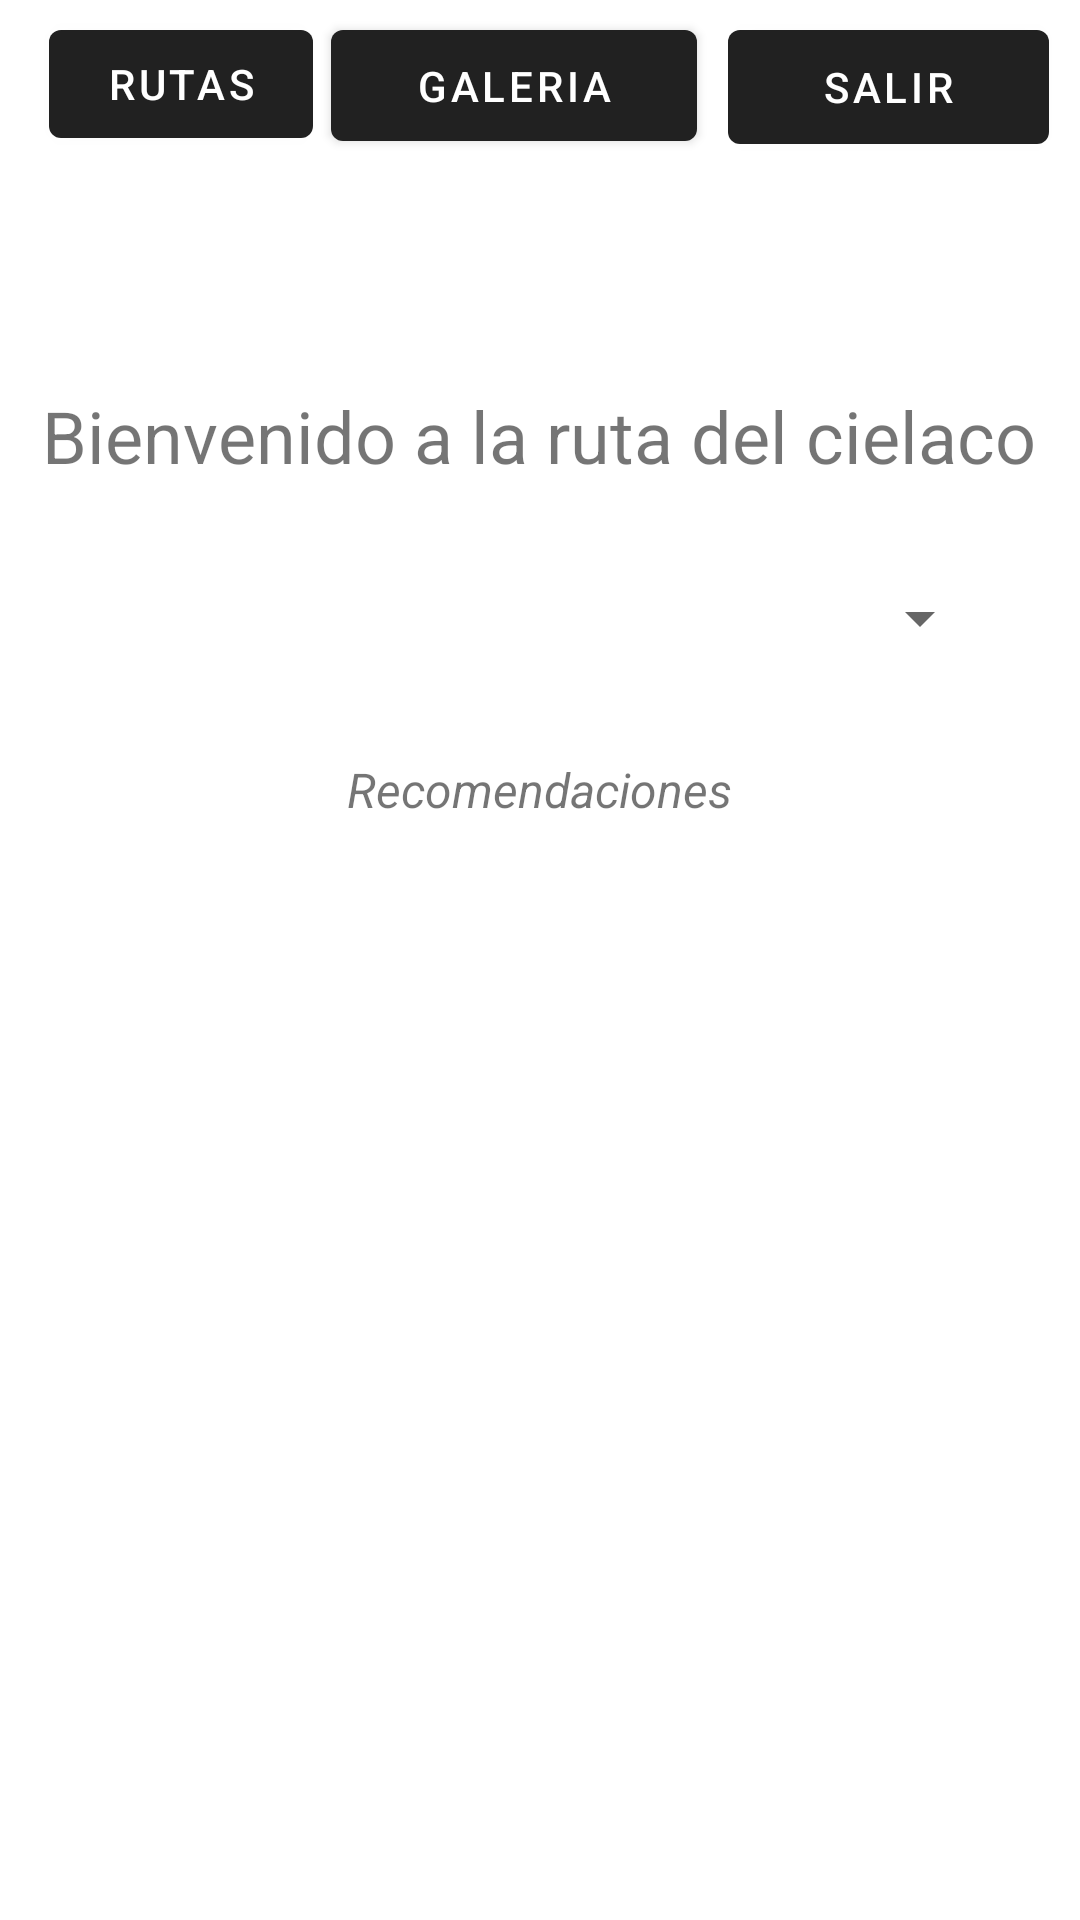

Reconstruct the res/layout file that produces this screen, plus the resources it refers to.
<!-- AndroidManifest.xml: application theme Theme.Evaluacion1_Android -->
<!-- res/layout/activity_segundo.xml -->
<?xml version="1.0" encoding="utf-8"?>
<androidx.constraintlayout.widget.ConstraintLayout xmlns:android="http://schemas.android.com/apk/res/android"
    xmlns:app="http://schemas.android.com/apk/res-auto"
    xmlns:tools="http://schemas.android.com/tools"
    android:layout_width="match_parent"
    android:layout_height="match_parent"
    android:background="@drawable/fondo2"
    tools:context=".SegundoActvity">

    <Button
        android:id="@+id/button"
        android:layout_width="107dp"
        android:layout_height="50dp"
        android:layout_marginStart="24dp"
        android:layout_marginTop="4dp"
        android:layout_marginEnd="24dp"
        android:onClick="Salir"
        android:text="@string/boton_anterior"
        app:layout_constraintEnd_toEndOf="parent"
        app:layout_constraintStart_toEndOf="@+id/button2"
        app:layout_constraintTop_toTopOf="parent" />

    <Button
        android:id="@+id/button2"
        android:layout_width="122dp"
        android:layout_height="49dp"
        android:layout_marginTop="4dp"
        android:onClick="Galeria"
        android:text="@string/boton_Galeria"
        app:layout_constraintEnd_toEndOf="parent"
        app:layout_constraintHorizontal_bias="0.463"
        app:layout_constraintStart_toStartOf="parent"
        app:layout_constraintTop_toTopOf="parent" />

    <Button
        android:id="@+id/button3"
        android:layout_width="wrap_content"
        android:layout_height="wrap_content"
        android:layout_marginStart="28dp"
        android:layout_marginTop="4dp"
        android:layout_marginEnd="18dp"
        android:onClick="Rutas"
        android:text="@string/boton_Rutas"
        app:layout_constraintEnd_toStartOf="@+id/button2"
        app:layout_constraintStart_toStartOf="parent"
        app:layout_constraintTop_toTopOf="parent" />

    <TextView
        android:id="@+id/etiSeleccion"
        android:layout_width="wrap_content"
        android:layout_height="wrap_content"
        android:layout_marginTop="38dp"
        android:layout_marginBottom="-30dp"
        android:text="Bienvenido a la ruta del cielaco"
        android:textSize="24sp"
        app:layout_constraintBottom_toTopOf="@+id/idSpinner"
        app:layout_constraintEnd_toEndOf="parent"
        app:layout_constraintHorizontal_bias="0.493"
        app:layout_constraintStart_toStartOf="parent"
        app:layout_constraintTop_toBottomOf="@+id/button" />

    <Spinner
        android:id="@+id/idSpinner"
        android:layout_width="301dp"
        android:layout_height="43dp"
        android:layout_marginTop="16dp"
        android:layout_marginBottom="-40dp"
        app:layout_constraintBottom_toTopOf="@+id/textView"
        app:layout_constraintEnd_toEndOf="parent"
        app:layout_constraintStart_toStartOf="parent"
        app:layout_constraintTop_toBottomOf="@+id/etiSeleccion" />

    <androidx.recyclerview.widget.RecyclerView
        android:id="@+id/rv1"
        android:layout_width="360dp"
        android:layout_height="318dp"
        android:layout_marginStart="5dp"
        android:layout_marginTop="10dp"
        android:layout_marginEnd="25dp"
        android:layout_marginBottom="-80dp"
        app:layout_constraintBottom_toBottomOf="parent"
        app:layout_constraintEnd_toEndOf="parent"
        app:layout_constraintHorizontal_bias="0.0"
        app:layout_constraintStart_toStartOf="parent"
        app:layout_constraintTop_toBottomOf="@+id/textView" />

    <TextView
        android:id="@+id/textView"
        android:layout_width="140dp"
        android:layout_height="24dp"
        android:layout_marginStart="135dp"
        android:layout_marginTop="22dp"
        android:layout_marginEnd="136dp"
        android:layout_marginBottom="-20dp"
        android:gravity="center"
        android:text="Recomendaciones"
        android:textSize="16sp"
        android:textStyle="italic"
        app:layout_constraintBottom_toTopOf="@+id/rv1"
        app:layout_constraintEnd_toEndOf="parent"
        app:layout_constraintStart_toStartOf="parent"
        app:layout_constraintTop_toBottomOf="@+id/idSpinner" />

    <ImageView
        android:id="@+id/imageView"
        android:layout_width="48dp"
        android:layout_height="33dp"
        android:layout_marginStart="174dp"
        android:layout_marginTop="21dp"
        android:layout_marginEnd="175dp"
        app:layout_constraintBottom_toTopOf="@+id/etiSeleccion"
        app:layout_constraintEnd_toEndOf="parent"
        app:layout_constraintStart_toStartOf="parent"
        app:layout_constraintTop_toBottomOf="@+id/button2"
        app:srcCompat="@drawable/icono" />
</androidx.constraintlayout.widget.ConstraintLayout>
<!-- resources referenced by this layout -->
<resources>
  <string name="boton_Galeria">Galeria</string>
  <string name="boton_Rutas">Rutas</string>
  <string name="boton_anterior">Salir</string>
  <style name="Theme.Evaluacion1_Android" parent="Theme.MaterialComponents.DayNight.DarkActionBar">
          
  
          
          <item name="android:statusBarColor" tools:targetApi="l">?attr/colorPrimaryVariant</item>
          
      </style>
</resources>
